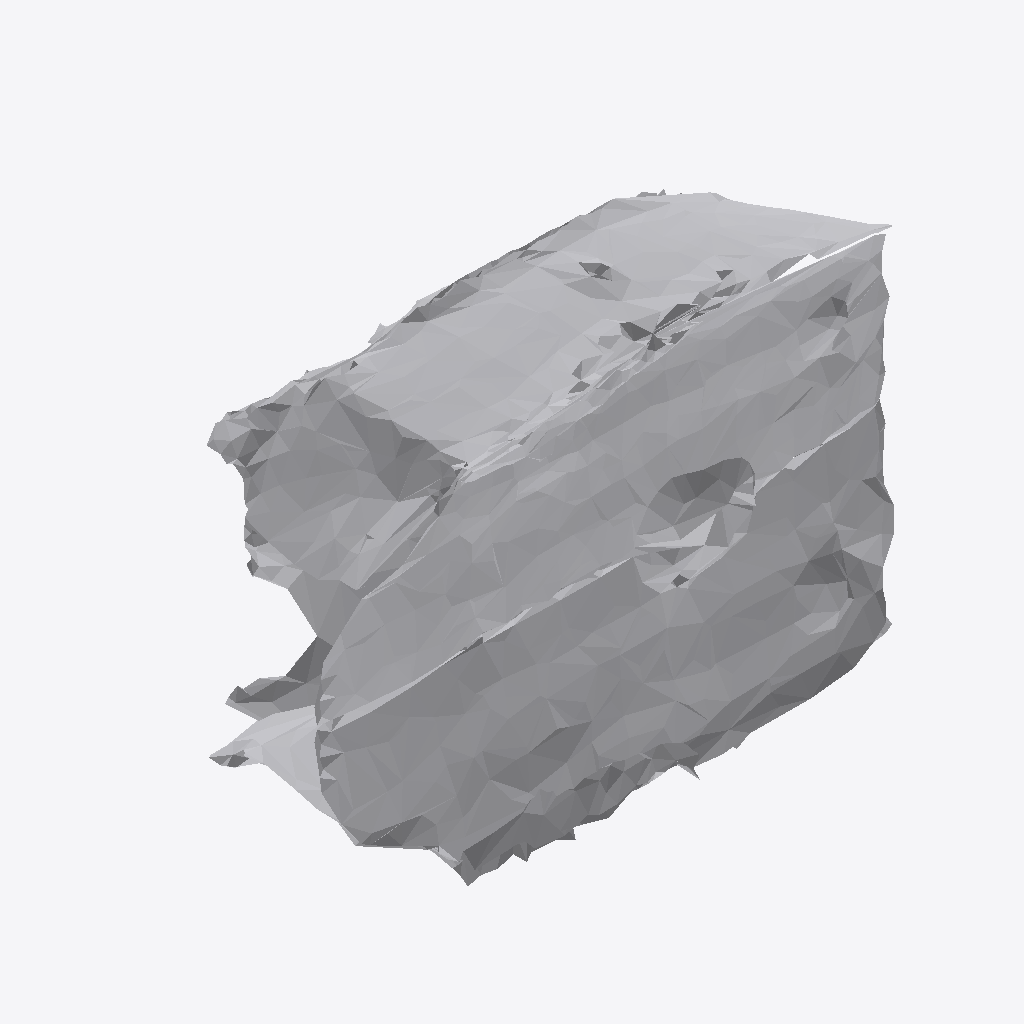
Isometric view of an IFC building model (IFC-SPF (STEP), schema IFC4, length unit metre), seen from the south-west, elements coloured by IFC class: 1 other element (light grey).
Extent 0.658 m × 0.283 m × 0.474 m (x, y, z). Storeys (1): Ground Floor at 0.00 m. Elements (1): 1 IfcFurniture.

HEADER;
FILE_DESCRIPTION(('ViewDefinition [CoordinationView]'),'2;1');
FILE_NAME('','2026-07-12T07:10:04',(''),(''),'IfcOpenShell 0.8.0','IfcOpenShell 0.8.0','');
FILE_SCHEMA(('IFC4'));
ENDSEC;
DATA;
#17=IFCPROJECT('04OZSRkFv0IBRd$vBokIte',#5,'Office Project',$,$,$,$,(#15),#10);
#20=IFCSITE('3FewKBp0L2_vjzX4_iPwod',#5,'Site',$,$,#19,$,$,.ELEMENT.,$,$,$,$,$);
#22=IFCBUILDING('35UI3R7ij6hBTMWHY1tMqL',#5,'Building',$,$,#21,$,$,.ELEMENT.,$,$,$);
#24=IFCBUILDINGSTOREY('0YkuBzOq14ovuofqAbWGSi',#5,'Ground Floor',$,$,#23,$,$,.ELEMENT.,0.0);
#35=IFCFURNITURE('3eCv5wP2PDwfbHjagJkIb4',#5,'list06_coffee_table',$,$,#34,#31,$,$);
ENDSEC;
